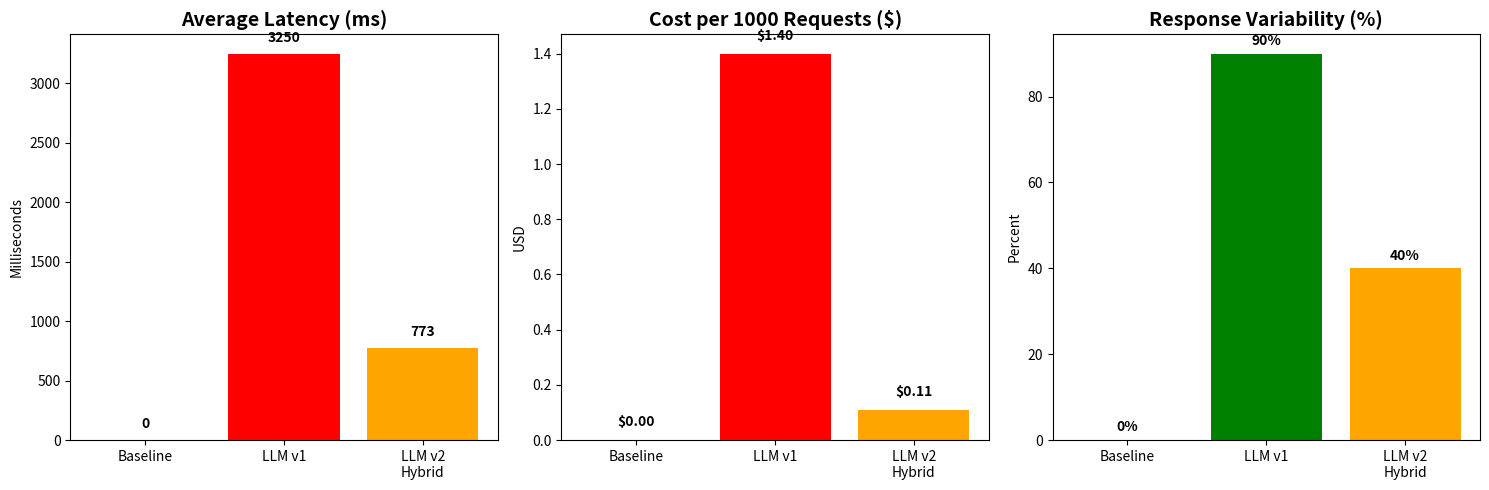

Source code (Python):
import matplotlib.pyplot as plt
import numpy as np

def create_comparison_graphs():
    """Create visual comparison graphs"""
    
    # Data from testing
    honeypots = ['Baseline', 'LLM v1', 'LLM v2\nHybrid']
    latencies = [0, 3250, 773]
    costs = [0, 1.40, 0.11]
    variability = [0, 90, 40]
    
    fig, axes = plt.subplots(1, 3, figsize=(15, 5))
    
    # Graph 1: Latency
    axes[0].bar(honeypots, latencies, color=['green', 'red', 'orange'])
    axes[0].set_title('Average Latency (ms)', fontsize=14, fontweight='bold')
    axes[0].set_ylabel('Milliseconds')
    for i, v in enumerate(latencies):
        axes[0].text(i, v + 100, str(v), ha='center', fontweight='bold')
    
    # Graph 2: Cost
    axes[1].bar(honeypots, costs, color=['green', 'red', 'orange'])
    axes[1].set_title('Cost per 1000 Requests ($)', fontsize=14, fontweight='bold')
    axes[1].set_ylabel('USD')
    for i, v in enumerate(costs):
        axes[1].text(i, v + 0.05, f'${v:.2f}', ha='center', fontweight='bold')
    
    # Graph 3: Variability
    axes[2].bar(honeypots, variability, color=['red', 'green', 'orange'])
    axes[2].set_title('Response Variability (%)', fontsize=14, fontweight='bold')
    axes[2].set_ylabel('Percent')
    for i, v in enumerate(variability):
        axes[2].text(i, v + 2, f'{v}%', ha='center', fontweight='bold')
    
    plt.tight_layout()
    plt.savefig('honeypot_comparison.png', dpi=300, bbox_inches='tight')
    print("Graph saved as: honeypot_comparison.png")
    plt.show()

if __name__ == '__main__':
    create_comparison_graphs()